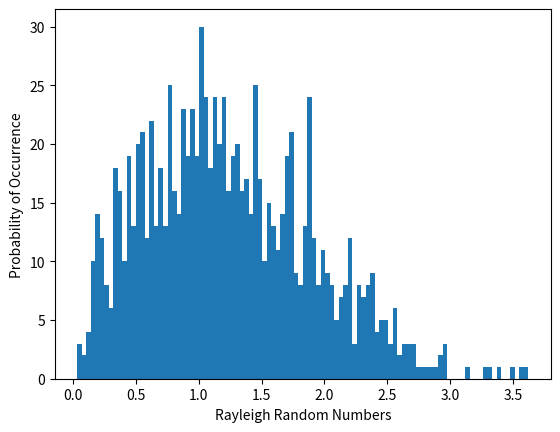

The matplotlib source for this figure:
#required imports
import numpy as np, matplotlib.pyplot as plt

#create 1000 random numbers b/w 0 and 1 inclusive
data = np.random.rayleigh(scale = 1, size = 1000)

#create the plot
f, ax = plt.subplots()

#plot the histogram with 100 bins
ax.hist(data, 100)
#label the axes
ax.set_xlabel("Rayleigh Random Numbers")
ax.set_ylabel("Probability of Occurrence")

#export as pdf
f.savefig("Session 10 Prompt.pdf", bbox_inches="tight", dpi = 300)